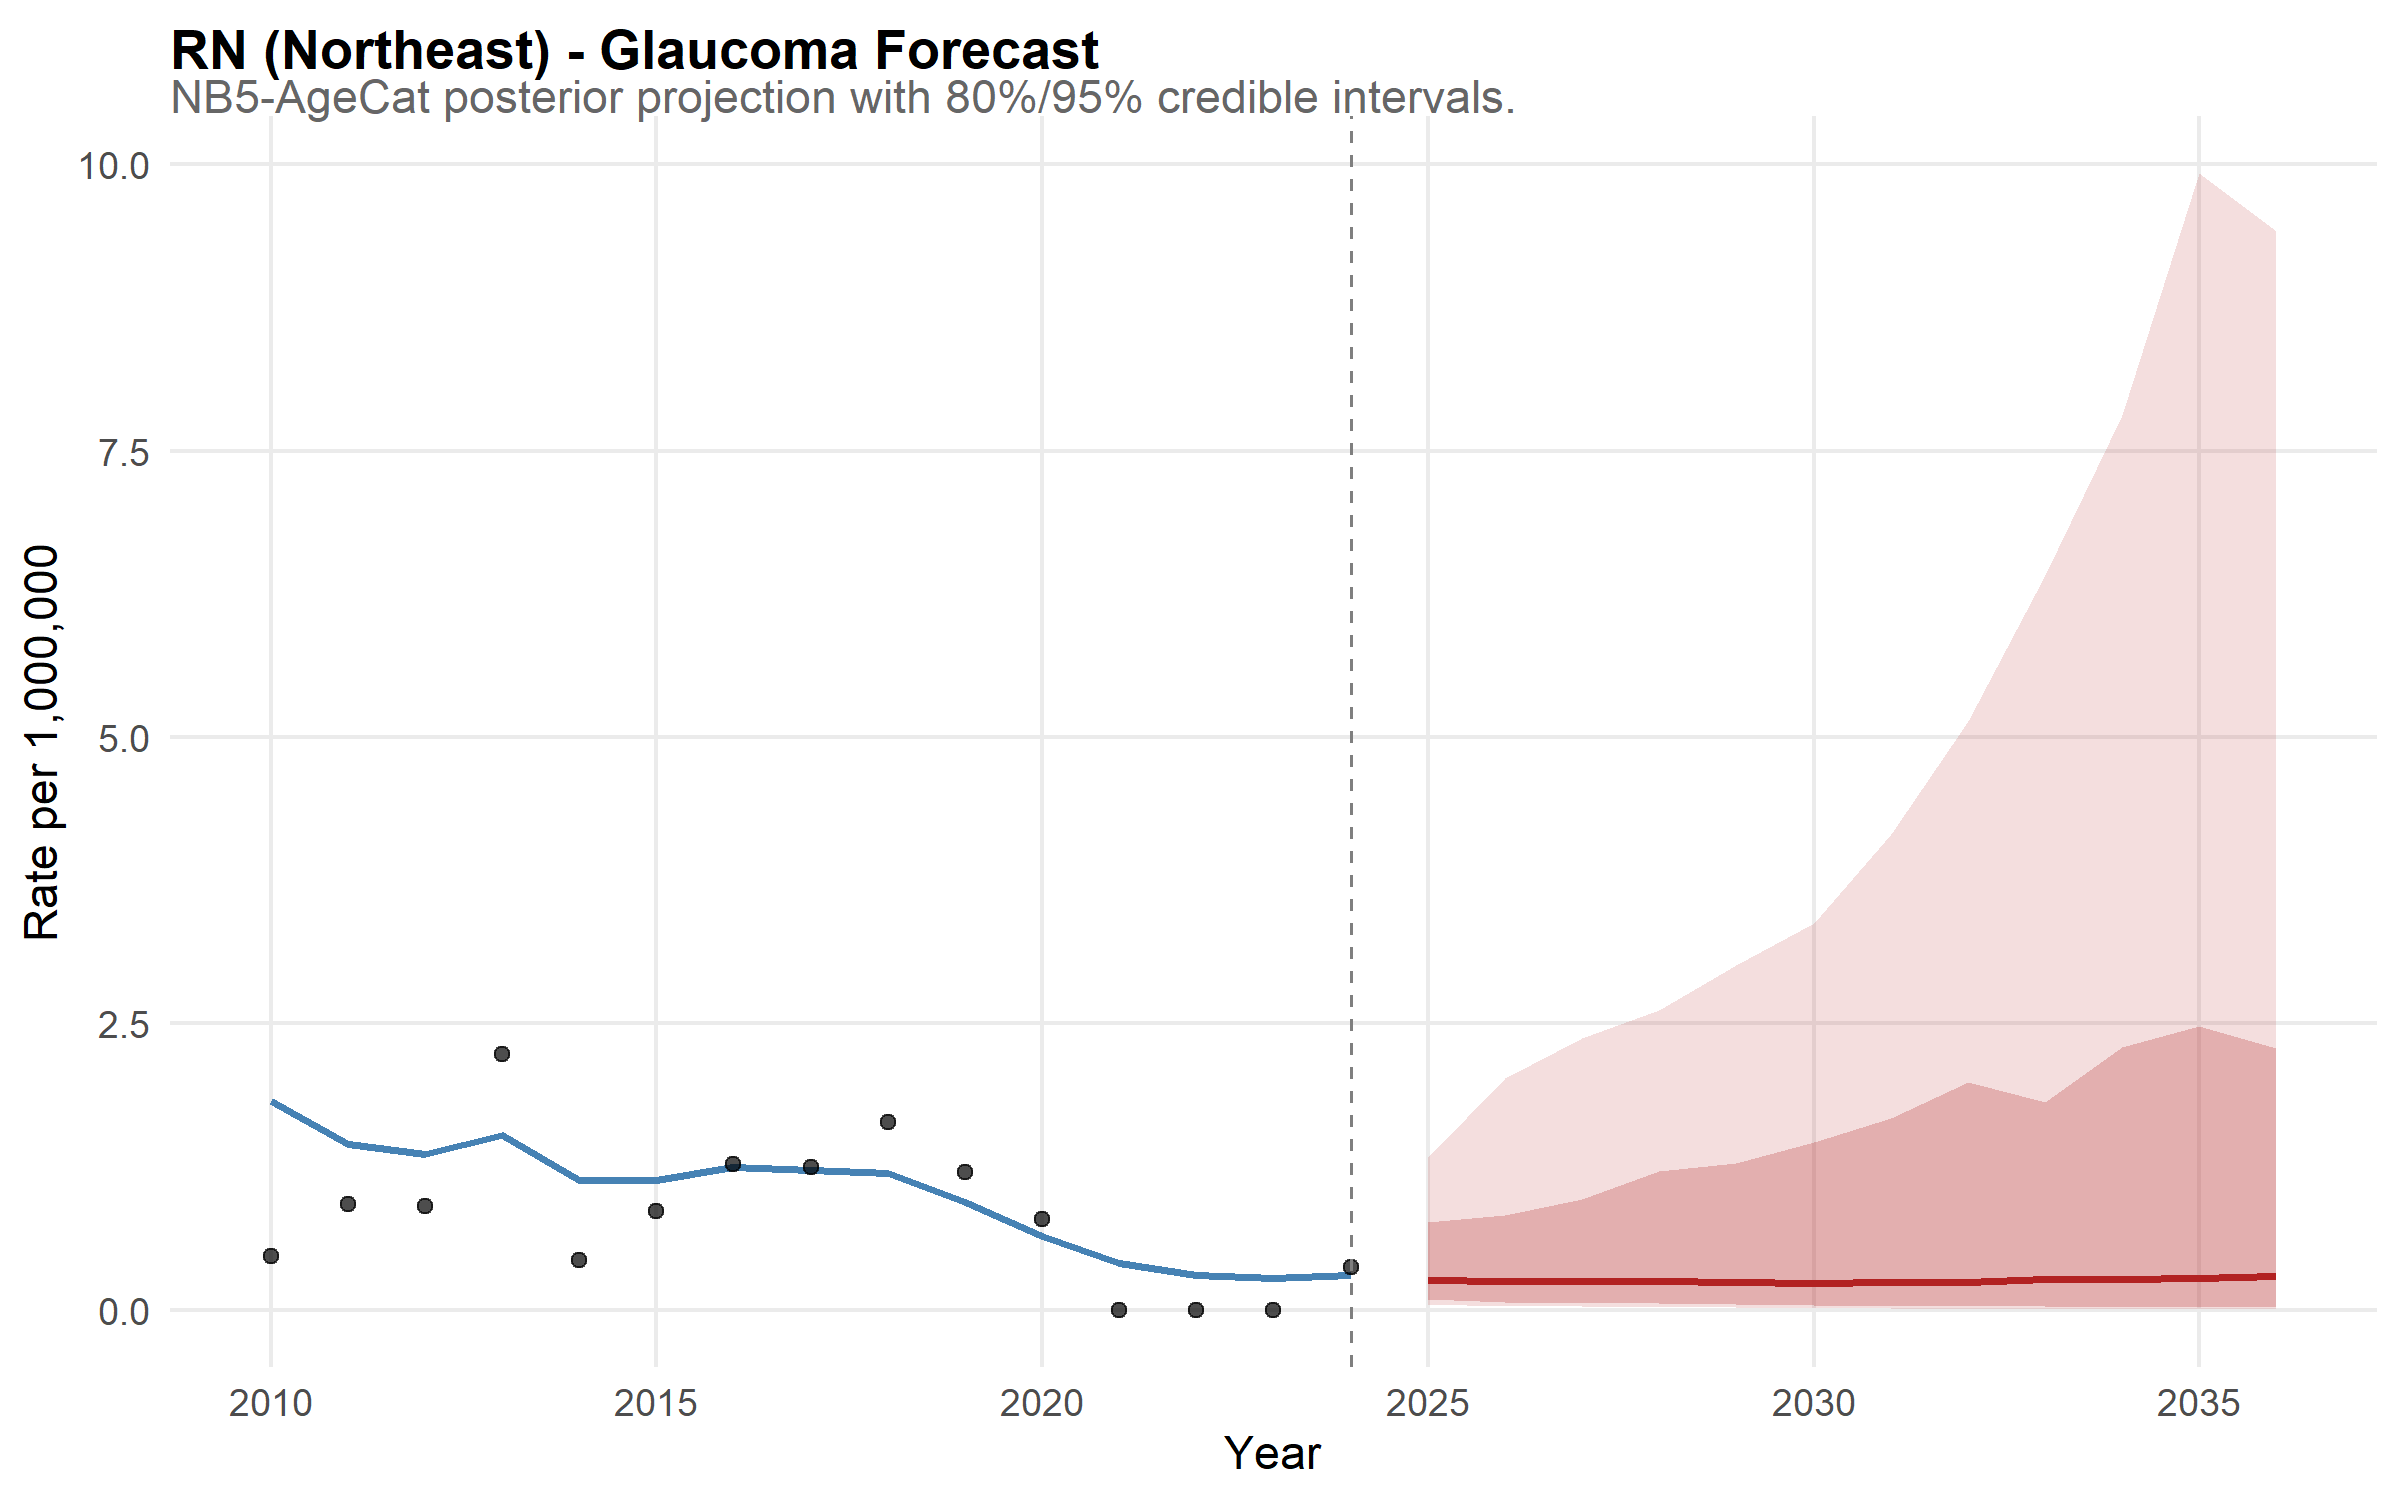

The table this chart was drawn from, first rows:
state, year, disease, median_rate, lower_95, upper_95, lower_80, upper_80, is_forecast, region, disease_label, state_f, layer, obs_rate
RN, 2010, glaucoma, 1.826, 0.7867, 3.702, 1.032, 3.021, FALSE, Northeast, Glaucoma, RN, model, NA
RN, 2011, glaucoma, 1.448, 0.6861, 2.916, 0.8982, 2.294, FALSE, Northeast, Glaucoma, RN, model, NA
RN, 2012, glaucoma, 1.362, 0.5907, 2.642, 0.8115, 2.083, FALSE, Northeast, Glaucoma, RN, model, NA
RN, 2013, glaucoma, 1.526, 0.7173, 2.968, 0.9394, 2.339, FALSE, Northeast, Glaucoma, RN, model, NA
RN, 2014, glaucoma, 1.13, 0.5168, 2.371, 0.6673, 1.779, FALSE, Northeast, Glaucoma, RN, model, NA
RN, 2015, glaucoma, 1.133, 0.5086, 2.236, 0.6594, 1.738, FALSE, Northeast, Glaucoma, RN, model, NA
RN, 2016, glaucoma, 1.246, 0.5125, 2.437, 0.7628, 1.892, FALSE, Northeast, Glaucoma, RN, model, NA
RN, 2017, glaucoma, 1.224, 0.5811, 2.568, 0.7261, 2.057, FALSE, Northeast, Glaucoma, RN, model, NA
RN, 2018, glaucoma, 1.193, 0.5518, 2.382, 0.725, 1.957, FALSE, Northeast, Glaucoma, RN, model, NA
RN, 2019, glaucoma, 0.939, 0.4264, 1.77, 0.5585, 1.471, FALSE, Northeast, Glaucoma, RN, model, NA
RN, 2020, glaucoma, 0.6421, 0.2673, 1.468, 0.3668, 1.121, FALSE, Northeast, Glaucoma, RN, model, NA
RN, 2021, glaucoma, 0.407, 0.1431, 0.8737, 0.2005, 0.6788, FALSE, Northeast, Glaucoma, RN, model, NA
RN, 2022, glaucoma, 0.3014, 0.1027, 0.7008, 0.1501, 0.5681, FALSE, Northeast, Glaucoma, RN, model, NA
RN, 2023, glaucoma, 0.2792, 0.08578, 0.7809, 0.1259, 0.5612, FALSE, Northeast, Glaucoma, RN, model, NA
RN, 2024, glaucoma, 0.3073, 0.07931, 0.9821, 0.1298, 0.6951, FALSE, Northeast, Glaucoma, RN, model, NA
RN, 2025, glaucoma, 0.2593, 0.04977, 1.338, 0.09275, 0.7637, TRUE, Northeast, Glaucoma, RN, model, NA
RN, 2026, glaucoma, 0.2502, 0.03799, 2.022, 0.07241, 0.8308, TRUE, Northeast, Glaucoma, RN, model, NA
RN, 2027, glaucoma, 0.2516, 0.03373, 2.374, 0.0635, 0.9647, TRUE, Northeast, Glaucoma, RN, model, NA
RN, 2028, glaucoma, 0.2531, 0.02664, 2.617, 0.05614, 1.21, TRUE, Northeast, Glaucoma, RN, model, NA
RN, 2029, glaucoma, 0.2407, 0.02323, 3.01, 0.05211, 1.283, TRUE, Northeast, Glaucoma, RN, model, NA
RN, 2030, glaucoma, 0.2339, 0.02023, 3.382, 0.04279, 1.467, TRUE, Northeast, Glaucoma, RN, model, NA
RN, 2031, glaucoma, 0.2453, 0.01512, 4.157, 0.0366, 1.673, TRUE, Northeast, Glaucoma, RN, model, NA
RN, 2032, glaucoma, 0.2455, 0.01146, 5.137, 0.03853, 1.988, TRUE, Northeast, Glaucoma, RN, model, NA
RN, 2033, glaucoma, 0.2706, 0.01429, 6.417, 0.0324, 1.817, TRUE, Northeast, Glaucoma, RN, model, NA
RN, 2034, glaucoma, 0.2695, 0.01125, 7.813, 0.02769, 2.297, TRUE, Northeast, Glaucoma, RN, model, NA
RN, 2035, glaucoma, 0.2753, 0.009003, 9.923, 0.02657, 2.477, TRUE, Northeast, Glaucoma, RN, model, NA
RN, 2036, glaucoma, 0.295, 0.008561, 9.419, 0.02748, 2.289, TRUE, Northeast, Glaucoma, RN, model, NA
RN, 2010, NA, NA, NA, NA, NA, NA, NA, NA, NA, NA, observed, 0.4734
RN, 2011, NA, NA, NA, NA, NA, NA, NA, NA, NA, NA, observed, 0.9276
RN, 2012, NA, NA, NA, NA, NA, NA, NA, NA, NA, NA, observed, 0.9098
RN, 2013, NA, NA, NA, NA, NA, NA, NA, NA, NA, NA, observed, 2.232
RN, 2014, NA, NA, NA, NA, NA, NA, NA, NA, NA, NA, observed, 0.4384
RN, 2015, NA, NA, NA, NA, NA, NA, NA, NA, NA, NA, observed, 0.8613
RN, 2016, NA, NA, NA, NA, NA, NA, NA, NA, NA, NA, observed, 1.27
RN, 2017, NA, NA, NA, NA, NA, NA, NA, NA, NA, NA, observed, 1.248
RN, 2018, NA, NA, NA, NA, NA, NA, NA, NA, NA, NA, observed, 1.636
RN, 2019, NA, NA, NA, NA, NA, NA, NA, NA, NA, NA, observed, 1.208
RN, 2020, NA, NA, NA, NA, NA, NA, NA, NA, NA, NA, observed, 0.7931
RN, 2021, NA, NA, NA, NA, NA, NA, NA, NA, NA, NA, observed, 0
RN, 2022, NA, NA, NA, NA, NA, NA, NA, NA, NA, NA, observed, 0
RN, 2023, NA, NA, NA, NA, NA, NA, NA, NA, NA, NA, observed, 0
RN, 2024, NA, NA, NA, NA, NA, NA, NA, NA, NA, NA, observed, 0.3767
